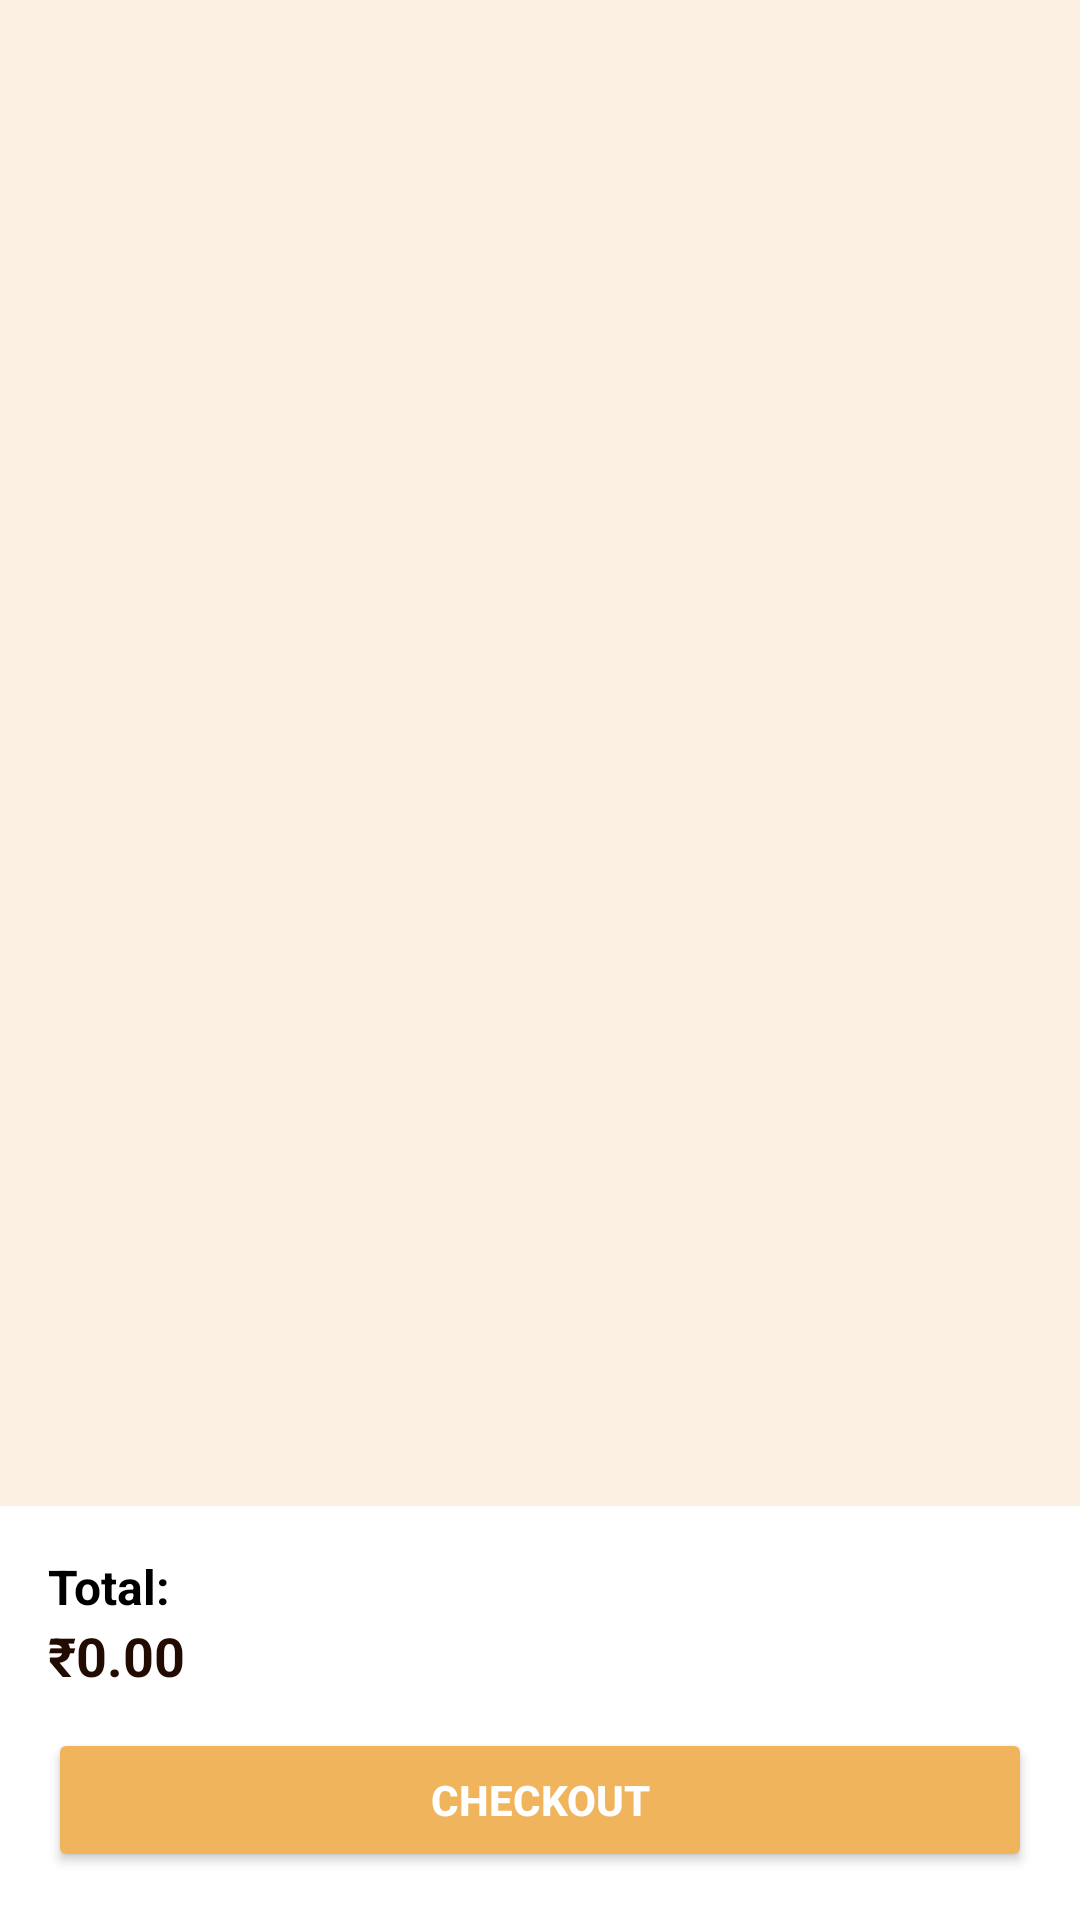

Reconstruct the res/layout file that produces this screen, plus the resources it refers to.
<!-- AndroidManifest.xml: application theme Theme.Cafe_project -->
<!-- res/layout/fragment_cart.xml -->
<?xml version="1.0" encoding="utf-8"?>
<androidx.constraintlayout.widget.ConstraintLayout xmlns:android="http://schemas.android.com/apk/res/android"
    xmlns:app="http://schemas.android.com/apk/res-auto"
    xmlns:tools="http://schemas.android.com/tools"
    android:layout_width="match_parent"
    android:layout_height="match_parent"
    android:background="@color/lightCream"
    tools:context=".CartFragment">

    
    <androidx.recyclerview.widget.RecyclerView
        android:id="@+id/cartRecyclerView"
        android:layout_width="0dp"
        android:layout_height="0dp"
        android:padding="16dp"
        android:clipToPadding="false"
        app:layout_constraintTop_toTopOf="parent"
        app:layout_constraintBottom_toTopOf="@id/cartSummaryLayout"
        app:layout_constraintStart_toStartOf="parent"
        app:layout_constraintEnd_toEndOf="parent"
        tools:listitem="@layout/item_cart" />

    
    <LinearLayout
        android:id="@+id/cartSummaryLayout"
        android:layout_width="0dp"
        android:layout_height="wrap_content"
        android:orientation="vertical"
        android:background="@color/white"
        android:padding="16dp"
        app:layout_constraintBottom_toBottomOf="parent"
        app:layout_constraintStart_toStartOf="parent"
        app:layout_constraintEnd_toEndOf="parent">

        <TextView
            android:id="@+id/cartTotalLabel"
            android:layout_width="match_parent"
            android:layout_height="wrap_content"
            android:text="Total:"
            android:textColor="@color/black"
            android:textSize="16sp"
            android:textStyle="bold" />

        <TextView
            android:id="@+id/cartTotalAmount"
            android:layout_width="match_parent"
            android:layout_height="wrap_content"
            android:text="₹0.00"
            android:textColor="@color/darkBrown"
            android:textSize="18sp"
            android:textStyle="bold"
            android:layout_marginBottom="12dp" />

        <Button
            android:id="@+id/checkoutButton"
            android:layout_width="match_parent"
            android:layout_height="wrap_content"
            android:text="Checkout"
            android:backgroundTint="@color/orange"
            android:textColor="@android:color/white"
            android:textStyle="bold"
            android:paddingVertical="12dp" />
    </LinearLayout>

</androidx.constraintlayout.widget.ConstraintLayout>
<!-- res/layout/item_cart.xml (included above) -->
<?xml version="1.0" encoding="utf-8"?>
<androidx.cardview.widget.CardView xmlns:android="http://schemas.android.com/apk/res/android"
    android:layout_width="match_parent"
    android:layout_height="wrap_content"
    android:layout_marginBottom="8dp"
    android:elevation="4dp"
    android:padding="12dp">

    <LinearLayout
        android:layout_width="match_parent"
        android:layout_height="wrap_content"
        android:orientation="vertical">

        <TextView
            android:id="@+id/itemName"
            android:layout_width="wrap_content"
            android:layout_height="wrap_content"
            android:text="Item Name"
            android:textColor="@color/black"
            android:textSize="16sp"
            android:textStyle="bold" />

        <TextView
            android:id="@+id/itemQuantity"
            android:layout_width="wrap_content"
            android:layout_height="wrap_content"
            android:text="Qty: 1"
            android:textColor="@color/darkBrown"
            android:textSize="14sp" />

        <TextView
            android:id="@+id/itemPrice"
            android:layout_width="wrap_content"
            android:layout_height="wrap_content"
            android:text="₹100.00"
            android:textColor="@color/black"
            android:textSize="14sp" />

        <Button
            android:id="@+id/removeButton"
            android:layout_width="wrap_content"
            android:layout_height="wrap_content"
            android:text="Remove"
            android:textSize="12sp"
            android:backgroundTint="@color/orange"
            android:textColor="@android:color/white"
            android:layout_marginTop="6dp"/>
    </LinearLayout>
</androidx.cardview.widget.CardView>
<!-- resources referenced by this layout -->
<resources>
  <color name="black">#FF000000</color>
  <color name="darkBrown">#220C01</color>
  <color name="lightCream">#FCF0E2</color>
  <color name="orange">#F0B45D</color>
  <color name="white">#FFFFFFFF</color>
  <style name="Theme.Cafe_project" parent="Base.Theme.Cafe_project" />
  <style name="Base.Theme.Cafe_project" parent="Theme.Material3.DayNight.NoActionBar">
          
          
      </style>
</resources>
